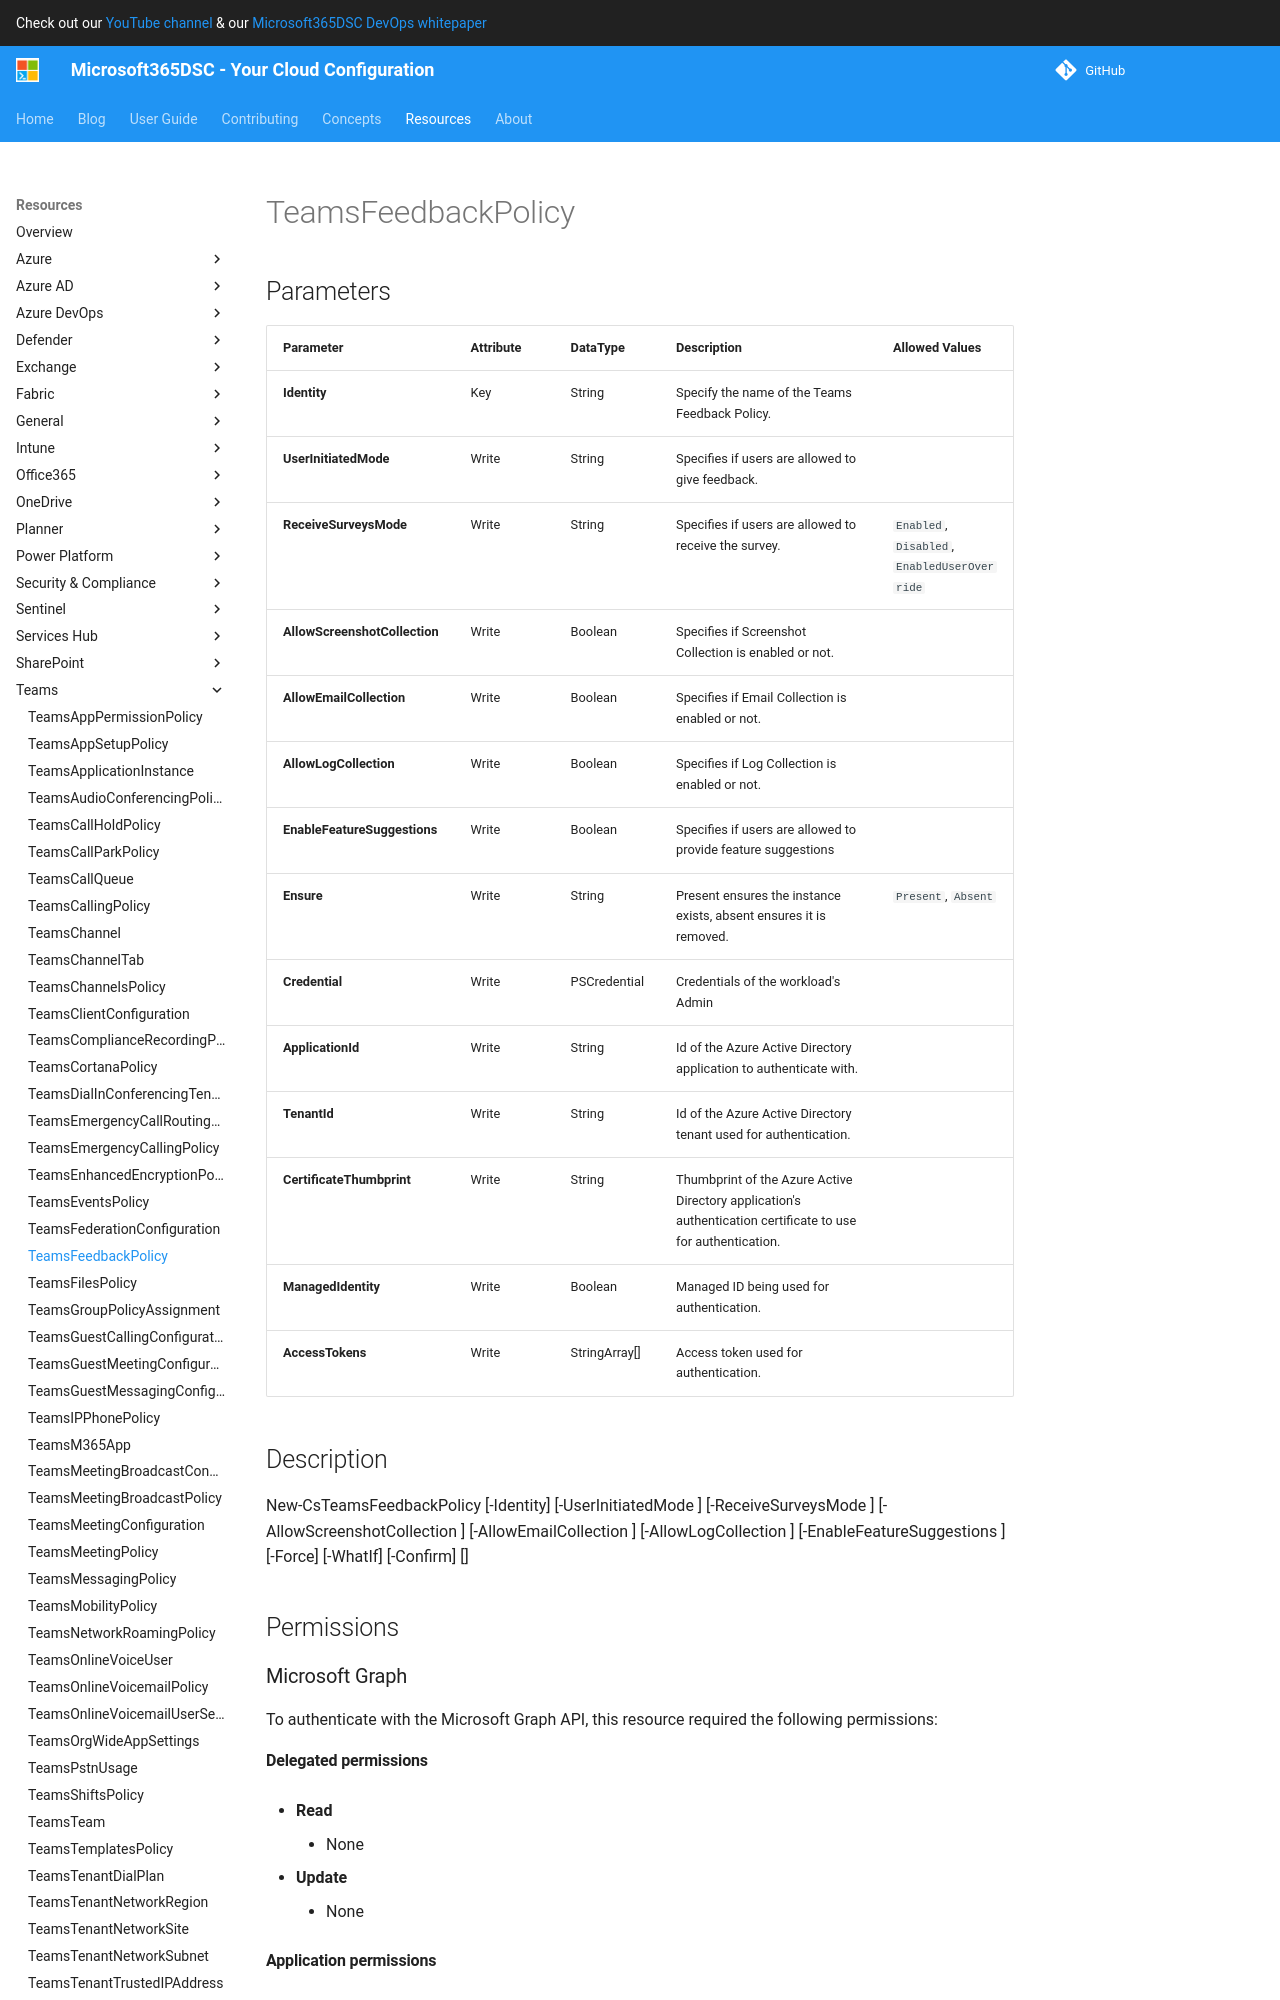

repository: microsoft/Microsoft365DSC · page: resources/teams/TeamsFeedbackPolicy/index.html · generator: mkdocs

# TeamsFeedbackPolicy

## Parameters

| Parameter | Attribute | DataType | Description | Allowed Values |
| --- | --- | --- | --- | --- |
| **Identity** | Key | String | Specify the name of the Teams Feedback Policy. | |
| **UserInitiatedMode** | Write | String | Specifies if users are allowed to give feedback. | |
| **ReceiveSurveysMode** | Write | String | Specifies if users are allowed to receive the survey. | `Enabled`, `Disabled`, `EnabledUserOverride` |
| **AllowScreenshotCollection** | Write | Boolean | Specifies if Screenshot Collection is enabled or not. | |
| **AllowEmailCollection** | Write | Boolean | Specifies if Email Collection is enabled or not. | |
| **AllowLogCollection** | Write | Boolean | Specifies if Log Collection is enabled or not. | |
| **EnableFeatureSuggestions** | Write | Boolean | Specifies if users are allowed to provide feature suggestions | |
| **Ensure** | Write | String | Present ensures the instance exists, absent ensures it is removed. | `Present`, `Absent` |
| **Credential** | Write | PSCredential | Credentials of the workload's Admin | |
| **ApplicationId** | Write | String | Id of the Azure Active Directory application to authenticate with. | |
| **TenantId** | Write | String | Id of the Azure Active Directory tenant used for authentication. | |
| **CertificateThumbprint** | Write | String | Thumbprint of the Azure Active Directory application's authentication certificate to use for authentication. | |
| **ManagedIdentity** | Write | Boolean | Managed ID being used for authentication. | |
| **AccessTokens** | Write | StringArray[] | Access token used for authentication. | |


## Description


New-CsTeamsFeedbackPolicy [-Identity] <string> [-UserInitiatedMode <string>] [-ReceiveSurveysMode <string>] [-AllowScreenshotCollection <bool>] [-AllowEmailCollection <bool>] [-AllowLogCollection <bool>] [-EnableFeatureSuggestions <bool>] [-Force] [-WhatIf] [-Confirm] [<CommonParameters>]


## Permissions

### Microsoft Graph

To authenticate with the Microsoft Graph API, this resource required the following permissions:

#### Delegated permissions

- **Read**

    - None

- **Update**

    - None
